Labelled photos from "sugarcane-disease-true-dataset", an image-classification folder in Shabinaja/sugarcane-disease-true-dataset. The possible labels are: healthy, red rot, ring spot, rust, smut.

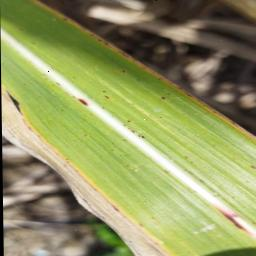
Label: rust

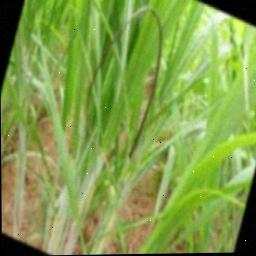
Label: smut

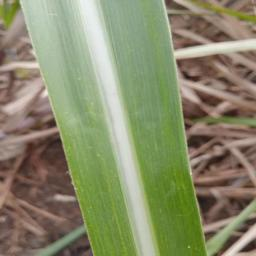
Label: healthy

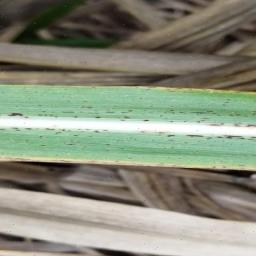
Label: rust

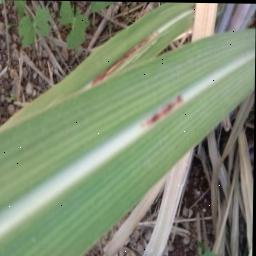
Label: red rot

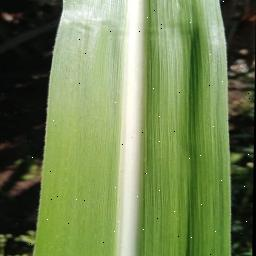
Label: healthy
